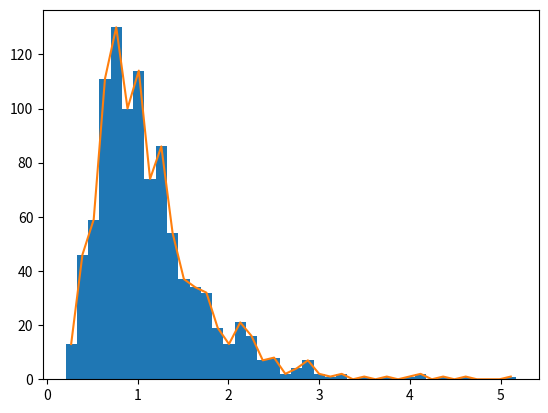

Write Python code to recreate this figure.

# ## SECTION: Visualizing data
# ### Histograms
# 

# In[ ]:


# import libraries
import matplotlib.pyplot as plt
import numpy as np


# In[ ]:


## create data for the histogram

# number of data points
n = 1000

# generate data - log-normal distribution
data = np.exp( np.random.randn(n)/2 )


# In[ ]:


# show as a histogram

# number of histogram bins
k = 40

plt.hist(data,bins=k)
plt.show()


# In[ ]:


# another option
y,x = np.histogram(data,bins=k)

# bin centers
xx = (x[1:]+x[:-1])/2

plt.plot(xx,y)
plt.show()


# In[ ]:




